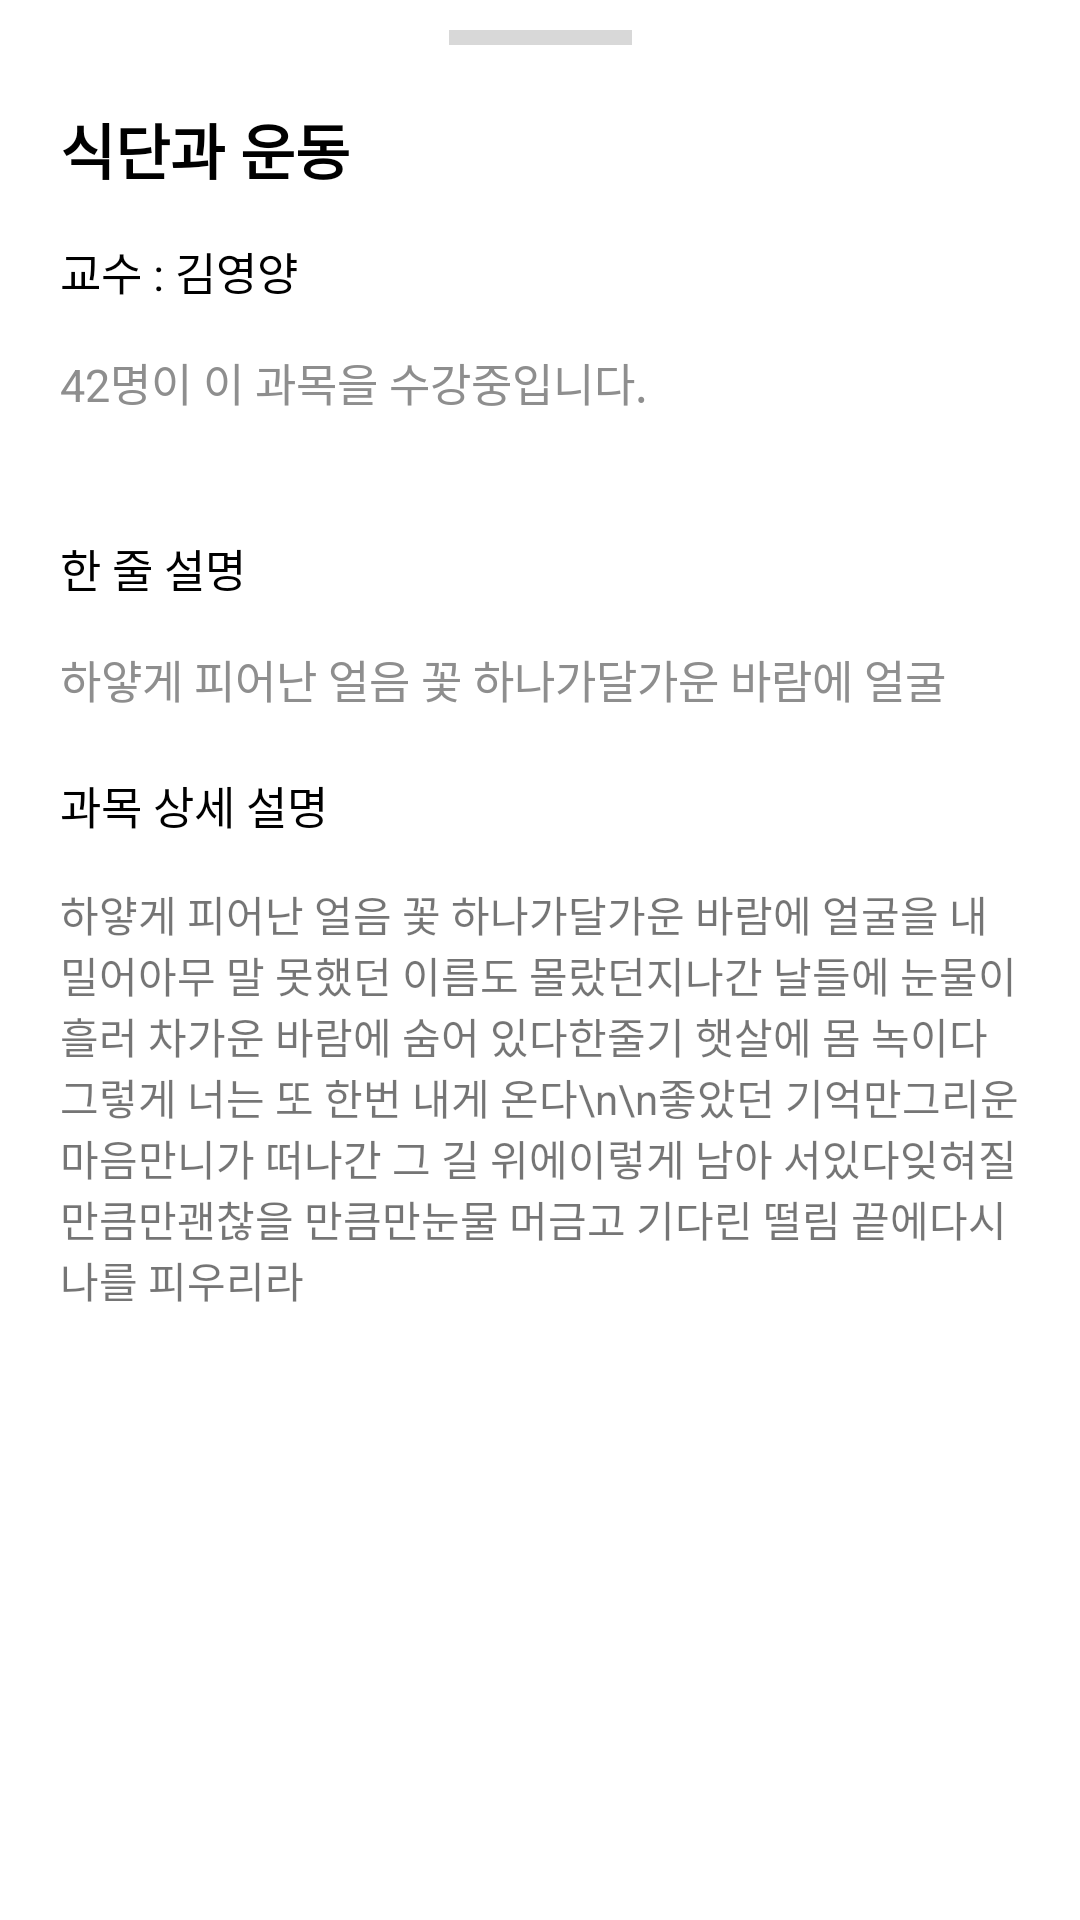

This screen was rendered from an Android layout file. Write that file and the resources it references.
<!-- AndroidManifest.xml: application theme Theme.Jonggangtime -->
<!-- res/layout/dialog_bottom_sheet_detail_lecture.xml -->
<?xml version="1.0" encoding="utf-8"?>
<androidx.constraintlayout.widget.ConstraintLayout xmlns:android="http://schemas.android.com/apk/res/android"
    xmlns:app="http://schemas.android.com/apk/res-auto"
    xmlns:tools="http://schemas.android.com/tools"
    android:layout_width="match_parent"
    android:layout_height="wrap_content"
    android:background="@drawable/backgroun_bottom_sheet"
    tools:context=".UI.Lectures.DetailLectureFragment">

    <View
        android:id="@+id/handler_view"
        android:layout_width="61dp"
        android:layout_height="5dp"
        android:layout_marginTop="10dp"
        android:background="@color/gray_1"
        app:layout_constraintEnd_toEndOf="parent"
        app:layout_constraintStart_toStartOf="parent"
        app:layout_constraintTop_toTopOf="parent" />


    <TextView
        android:id="@+id/title_tv"
        style="@style/title"
        android:layout_width="wrap_content"
        android:layout_height="wrap_content"
        android:layout_margin="20dp"
        android:text="식단과 운동"
        app:layout_constraintStart_toStartOf="parent"
        app:layout_constraintTop_toBottomOf="@id/handler_view" />

    <TextView
        android:id="@+id/lecture_professor_tv"
        style="@style/text"
        android:layout_width="wrap_content"
        android:layout_height="wrap_content"
        android:layout_marginTop="15dp"
        android:text="교수 : 김영양"
        app:layout_constraintStart_toStartOf="@id/title_tv"
        app:layout_constraintTop_toBottomOf="@id/title_tv" />

    <TextView
        android:id="@+id/lecture_count_tv"
        style="@style/hint"
        android:layout_width="wrap_content"
        android:layout_height="wrap_content"
        android:layout_marginTop="15dp"
        android:text="42명이 이 과목을 수강중입니다."
        app:layout_constraintStart_toStartOf="@id/title_tv"
        app:layout_constraintTop_toBottomOf="@id/lecture_professor_tv" />

    <androidx.recyclerview.widget.RecyclerView
        android:id="@+id/lecture_category_rv"
        android:layout_width="match_parent"
        android:layout_height="wrap_content"
        android:layout_marginHorizontal="20dp"
        android:layout_marginTop="20dp"
        app:layout_constraintStart_toStartOf="@id/title_tv"
        app:layout_constraintTop_toBottomOf="@id/lecture_count_tv" />

    <TextView
        android:id="@+id/lecture_mini_content_tv"
        style="@style/text"
        android:layout_width="wrap_content"
        android:layout_height="wrap_content"
        android:layout_marginTop="20dp"
        android:text="@string/lecture_mini_content"
        app:layout_constraintStart_toStartOf="@id/title_tv"
        app:layout_constraintTop_toBottomOf="@id/lecture_category_rv" />

    <TextView
        android:id="@+id/lecture_mini_content_input_tv"
        style="@style/hint"
        android:layout_width="wrap_content"
        android:layout_height="wrap_content"
        android:layout_marginTop="15dp"
        android:layout_marginEnd="20dp"
        android:text="하얗게 피어난 얼음 꽃 하나가달가운 바람에 얼굴"
        app:boxBackgroundMode="outline"
        app:layout_constraintStart_toStartOf="@id/title_tv"
        app:layout_constraintTop_toBottomOf="@id/lecture_mini_content_tv" />

    <TextView
        android:id="@+id/lecture_content_tv"
        style="@style/text"
        android:layout_width="wrap_content"
        android:layout_height="wrap_content"
        android:layout_marginTop="20dp"
        android:text="@string/lecture_content"
        app:layout_constraintStart_toStartOf="@id/title_tv"
        app:layout_constraintTop_toBottomOf="@id/lecture_mini_content_input_tv" />

    <TextView
        android:id="@+id/lecture_content_input_tv"
        android:layout_width="wrap_content"
        android:layout_height="wrap_content"
        android:layout_marginTop="15dp"
        android:paddingHorizontal="20dp"
        android:text="하얗게 피어난 얼음 꽃 하나가달가운 바람에 얼굴을 내밀어아무 말 못했던 이름도 몰랐던지나간 날들에 눈물이 흘러 차가운 바람에 숨어 있다한줄기 햇살에 몸 녹이다그렇게 너는 또 한번 내게 온다\n\n좋았던 기억만그리운 마음만니가 떠나간 그 길 위에이렇게 남아 서있다잊혀질 만큼만괜찮을 만큼만눈물 머금고 기다린 떨림 끝에다시 나를 피우리라"
        app:layout_constraintEnd_toEndOf="parent"
        app:layout_constraintStart_toStartOf="parent"
        app:layout_constraintTop_toBottomOf="@id/lecture_content_tv" />

</androidx.constraintlayout.widget.ConstraintLayout>
<!-- resources referenced by this layout -->
<resources>
  <color name="gray_1">#D8D8D8</color>
  <!-- drawable backgroun_bottom_sheet (drawable) -->
  <?xml version="1.0" encoding="utf-8"?>
  <shape
      xmlns:android="http://schemas.android.com/apk/res/android"
      android:shape="rectangle">
  
      <solid
          android:color="@color/white" />
  
      <corners
          android:topLeftRadius="20dp"
          android:topRightRadius="20dp"/>
  </shape>
  <string name="lecture_content">과목 상세 설명</string>
  <string name="lecture_mini_content">한 줄 설명</string>
  <style name="hint" parent="Widget.AppCompat.TextView">
          <item name="android:textColor">@color/hint</item>
          <item name="android:textSize">15dp</item>
      </style>
  <style name="text" parent="Widget.AppCompat.TextView">
          <item name="android:textColor">@color/black</item>
          <item name="android:textSize">15dp</item>
      </style>
  <style name="title" parent="Widget.AppCompat.TextView">
          <item name="android:textColor">@color/black</item>
          <item name="android:textStyle">bold</item>
          <item name="android:textSize">20dp</item>
      </style>
  <style name="Theme.Jonggangtime" parent="Theme.MaterialComponents.DayNight.DarkActionBar">
          <item name="windowNoTitle">true</item>
          
          <item name="colorPrimary">@color/purple_500</item>
          <item name="colorPrimaryVariant">@color/purple_700</item>
          <item name="colorOnPrimary">@color/white</item>
          
          <item name="colorSecondary">@color/teal_200</item>
          <item name="colorSecondaryVariant">@color/teal_700</item>
          <item name="colorOnSecondary">@color/black</item>
          
          <item name="android:statusBarColor">?attr/colorPrimaryVariant</item>
          
      </style>
  <color name="white">#FFFFFFFF</color>
  <color name="hint">#8E8E8E</color>
  <color name="black">#FF000000</color>
  <color name="purple_500">#FF6200EE</color>
  <color name="purple_700">#FF3700B3</color>
  <color name="teal_200">#FF03DAC5</color>
  <color name="teal_700">#FF018786</color>
</resources>
